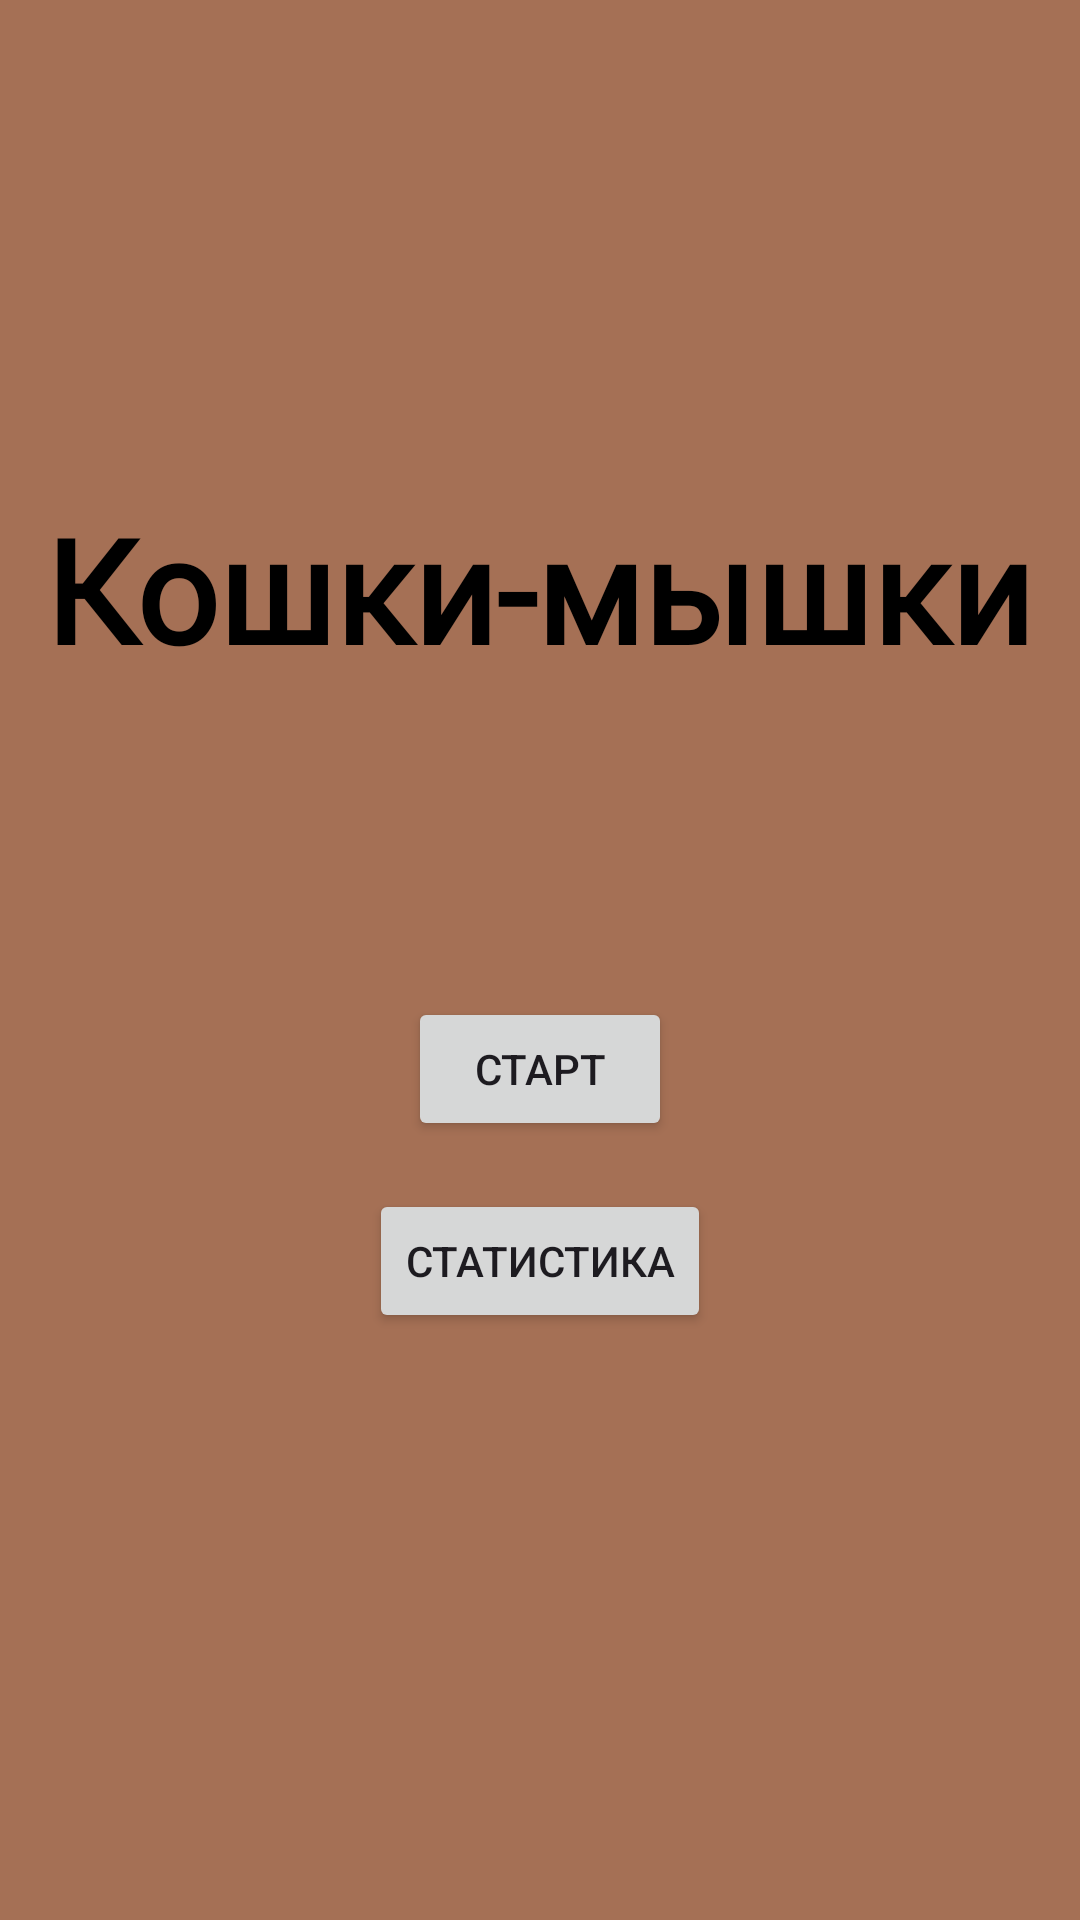

Produce the Android XML layout that renders to this screen, including the resource entries it uses.
<!-- AndroidManifest.xml: application theme Theme.NetologiProject_Xml -->
<!-- res/layout/fragment_start_view.xml -->
<?xml version="1.0" encoding="utf-8"?>
<FrameLayout xmlns:android="http://schemas.android.com/apk/res/android"
    xmlns:app="http://schemas.android.com/apk/res-auto"
    xmlns:tools="http://schemas.android.com/tools"
    android:layout_width="match_parent"
    android:layout_height="match_parent"
    android:background="#A57055"
    tools:context=".presentation.fragments.StartViewFragment">

    <androidx.constraintlayout.widget.ConstraintLayout
        android:layout_width="match_parent"
        android:layout_height="match_parent"
        android:background="@drawable/fon">

        <Button
            android:id="@+id/ButtonSettingsFragment"
            android:layout_width="35dp"
            android:layout_height="35dp"
            android:background="@drawable/settings_icon"
            app:layout_constraintBottom_toBottomOf="parent"
            app:layout_constraintEnd_toEndOf="parent"
            app:layout_constraintHorizontal_bias="0.957"
            app:layout_constraintStart_toStartOf="parent"
            app:layout_constraintTop_toTopOf="parent"
            app:layout_constraintVertical_bias="0.008" />

        <TextView
            android:id="@+id/titleStartFragment"
            android:layout_width="wrap_content"
            android:layout_height="wrap_content"
            android:layout_gravity="center_horizontal"
            android:layout_marginTop="164dp"
            android:fontFamily="@font/alfa_slab_one"
            android:gravity="center"
            android:lineSpacingExtra="8sp"
            android:text="Кошки-мышки"
            android:textColor="#000000"
            android:textSize="48sp"
            android:textStyle="bold"
            app:layout_constraintEnd_toEndOf="parent"
            app:layout_constraintHorizontal_bias="0.494"
            app:layout_constraintStart_toStartOf="parent"
            app:layout_constraintTop_toTopOf="parent" />

        <Button
            android:id="@+id/ButtonStartGameStartFragment"
            android:layout_width="wrap_content"
            android:layout_height="wrap_content"
            android:layout_marginTop="104dp"
            android:text="Старт"
            app:layout_constraintEnd_toEndOf="parent"
            app:layout_constraintStart_toStartOf="parent"
            app:layout_constraintTop_toBottomOf="@+id/titleStartFragment" />

        <Button
            android:id="@+id/ButtonStatisticStartFragment"
            android:layout_width="wrap_content"
            android:layout_height="wrap_content"
            android:layout_marginTop="16dp"
            android:text="Статистика"
            app:layout_constraintBottom_toBottomOf="parent"
            app:layout_constraintEnd_toEndOf="parent"
            app:layout_constraintStart_toStartOf="parent"
            app:layout_constraintTop_toBottomOf="@+id/ButtonStartGameStartFragment"
            app:layout_constraintVertical_bias="0.0" />
    </androidx.constraintlayout.widget.ConstraintLayout>

</FrameLayout>
<!-- resources referenced by this layout -->
<resources>
  <style name="Theme.NetologiProject_Xml" parent="Base.Theme.NetologiProject_Xml" />
  <style name="Base.Theme.NetologiProject_Xml" parent="Theme.Material3.DayNight.NoActionBar">
          
          
      </style>
</resources>
